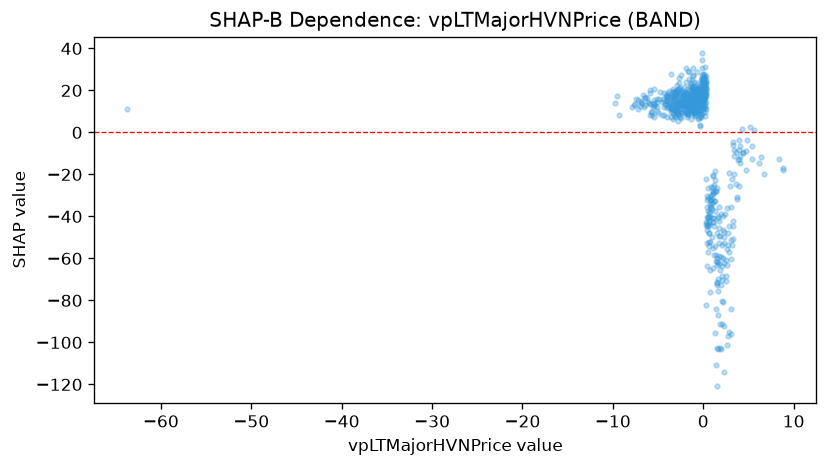

Data behind this chart, as committed beside it:
feature_value, shap_value
0.2545, 17.41
-1.092, 19.96
-1.022, 17.55
-1.003, 21.53
-0.7512, 17.73
-0.001116, 10.94
0.1638, 26.13
0.2799, 21.19
-0.2112, 11.09
-1.353, 12.06
-1.337, 13.93
-1.722, 17.93
-1.793, 12.37
-1.107, 12.94
-1.806, 11.47
-1.31, 6.463
-1.694, 16.53
-1.623, 11.54
0.5405, -43.71
0.5504, -57.18
0.1907, 21.86
0.924, -36.43
-1.203, 9.761
-3.172, 15.46
-2.186, 21.81
-2.239, 9.031
-2.038, 19.14
-1.46, 13.84
-2.89, 17.24
-3.489, 13.4
-3.188, 19.45
-2.137, 12.59
-0.8644, 8.426
-0.7255, 20.72
-0.5024, 21.51
-0.5718, 16.93
-0.1297, 16.26
-0.507, 14.32
-0.67, 18.96
-0.9407, 13.27
-0.5855, 14.62
-1.786, 8.992
-1.421, 12.42
-1.507, 17.21
-1.073, 22.05
-1.108, 15.59
-1.501, 22.19
-1.978, 9.944
-1.003, 16.33
-0.973, 23.96
-1.16, 27.07
-0.876, 18.76
-1.141, 20.36
0.03524, 12.27
-0.6999, 10.41
-1.044, 13.62
-0.9806, 17.12
-0.5278, 20.23
-0.3965, 15.53
-0.09712, 19.45
... 635 more rows
